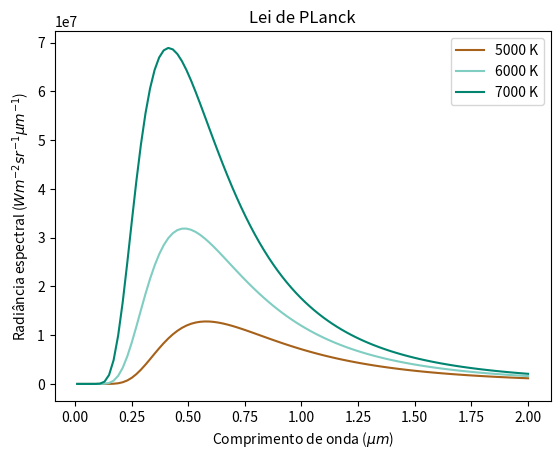

Python code for this plot:
# Importar bibliotecas
import numpy as np
import matplotlib.pyplot as plt
#from metpy.units import units

print('Atividade 1 resposta - Lei de Planck')

def blackbody_radiation(temperature, wmin=0.01e-6, wmax=2e-6, nsteps=100):
  h = 6.626*10**(-34) # Js
  k = 1.381*10**(-23) # J/K
  c = 2.998e8 # m/s
  wavelength = np.linspace(wmin, wmax, nsteps)
  radiation = 2*h*c**2/((wavelength**(5))*(np.exp(h*c/(wavelength*k*temperature))-1))
  return wavelength, radiation

#w, r = blackbody_radiation(5000)
#plt.plot(w, r)
#plt.xlabel('Comprimento de onda ($\mu m$)')
#W/m2srum
#plt.ylabel('Radiância espectral ($Wm^{-2}sr^{-1} \mu m^{-1}$)')
# Exibir a imagem (janela/output/corpo)
#plt.show()
# Salvar imagem em arquivo
#plt.savefig('blackbody.png', bbox_inches='tight')

fig, ax = plt.subplots()
# ZIP - array com itens emparelhados
for l, c in zip([5000, 6000, 7000], ['#a6611a', '#80cdc1', '#018571']):
  w, r = blackbody_radiation(l)
  ax.plot(w/1e-6, r/1e6, label=str(l)+' K', color=c)
  plt.xlabel('Comprimento de onda ($\mu m$)')
  plt.ylabel('Radiância espectral ($Wm^{-2}sr^{-1} \mu m^{-1}$)')
plt.legend()
plt.title('Lei de PLanck')
plt.savefig('blackbody_2.png', bbox_inches='tight')

# Base: https://www.youtube.com/watch?v=FdGfPX43gBM